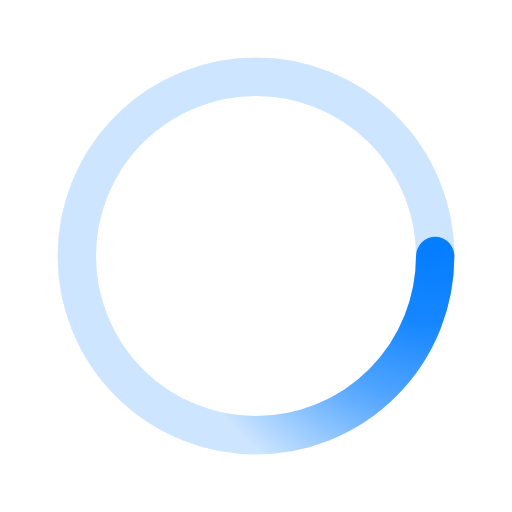
t = 0.00 s
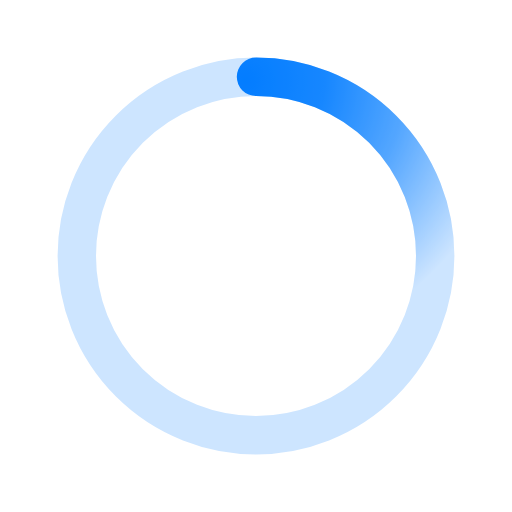
t = 0.50 s
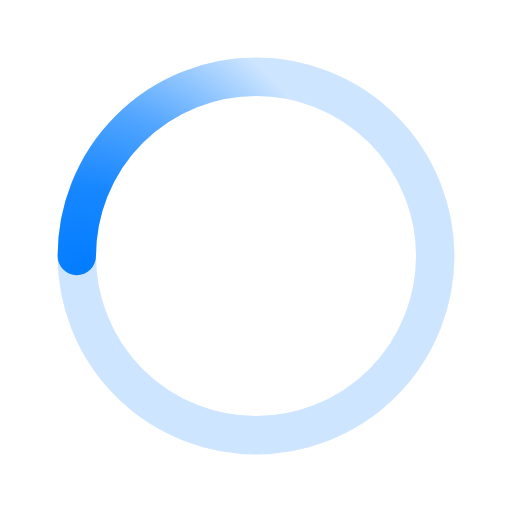
t = 1.00 s
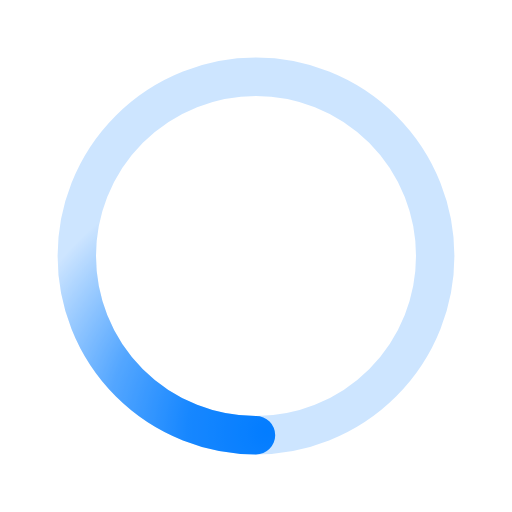
t = 1.50 s

The animated SVG that drew these frames (rendered in a browser with its animation timeline set to each time). Animation: 1 SMIL element (animateTransform=1); one cycle of 2.00 s, repeats indefinitely.

<svg xmlns="http://www.w3.org/2000/svg" viewBox="0 0 200 200"><radialGradient id="a10" cx=".66" fx=".66" cy=".3125" fy=".3125" gradientTransform="scale(1.5)"><stop offset="0" stop-color="#037dff"></stop><stop offset=".3" stop-color="#037dff" stop-opacity=".9"></stop><stop offset=".6" stop-color="#037dff" stop-opacity=".6"></stop><stop offset=".8" stop-color="#037dff" stop-opacity=".3"></stop><stop offset="1" stop-color="#037dff" stop-opacity="0"></stop></radialGradient><circle transform-origin="center" fill="none" stroke="url(#a10)" stroke-width="15" stroke-linecap="round" stroke-dasharray="200 1000" stroke-dashoffset="0" cx="100" cy="100" r="70"><animateTransform type="rotate" attributeName="transform" calcMode="spline" dur="2" values="360;0" keyTimes="0;1" keySplines="0 0 1 1" repeatCount="indefinite"></animateTransform></circle><circle transform-origin="center" fill="none" opacity=".2" stroke="#037dff" stroke-width="15" stroke-linecap="round" cx="100" cy="100" r="70"></circle></svg>